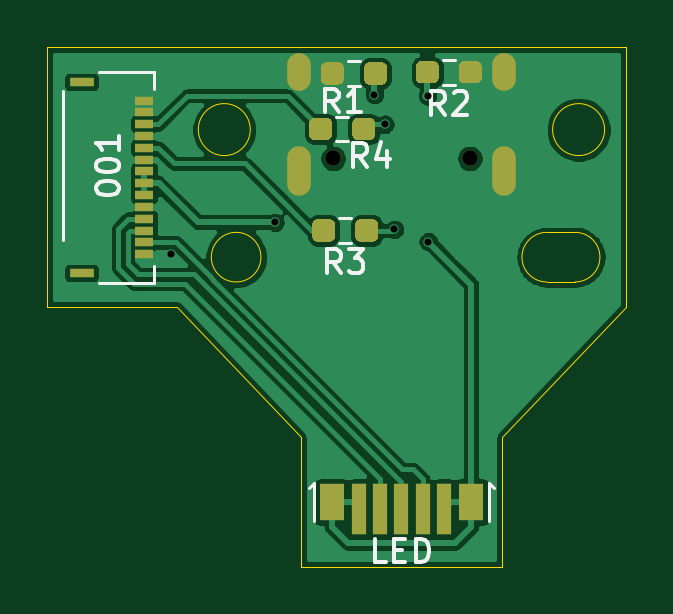
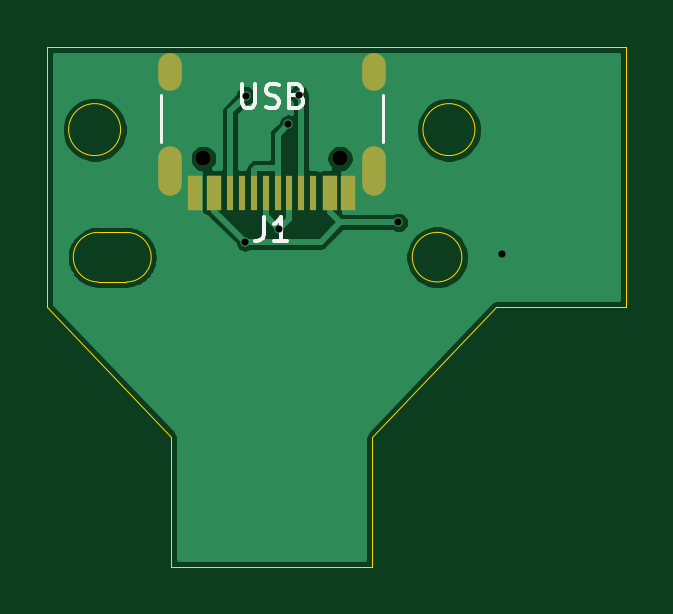
Circuit board: 9 layer files. Board 24.5 x 22.0 mm.
- bottom_copper: 001-B_Cu.gbr (30848 bytes)
- bottom_mask: 001-B_Mask.gbr (1194 bytes)
- bottom_silk: 001-B_SilkS.gbr (2172 bytes)
- outline: 001-Edge_Cuts.gbr (1415 bytes)
- top_copper: 001-F_Cu.gbr (64881 bytes)
- top_mask: 001-F_Mask.gbr (4246 bytes)
- top_silk: 001-F_SilkS.gbr (5493 bytes)
- drill: 001-NPTH.drl (316 bytes)
- drill: 001-PTH.drl (603 bytes)

=== bottom_copper: 001-B_Cu.gbr (30848 bytes, source omitted) ===
=== bottom_mask: 001-B_Mask.gbr ===
%TF.GenerationSoftware,KiCad,Pcbnew,(5.1.10)-1*%
%TF.CreationDate,2022-02-26T10:37:03-05:00*%
%TF.ProjectId,001,3030312e-6b69-4636-9164-5f7063625858,rev?*%
%TF.SameCoordinates,Original*%
%TF.FileFunction,Soldermask,Bot*%
%TF.FilePolarity,Negative*%
%FSLAX46Y46*%
G04 Gerber Fmt 4.6, Leading zero omitted, Abs format (unit mm)*
G04 Created by KiCad (PCBNEW (5.1.10)-1) date 2022-02-26 10:37:03*
%MOMM*%
%LPD*%
G01*
G04 APERTURE LIST*
%ADD10O,1.000000X1.600000*%
%ADD11C,0.650000*%
%ADD12O,1.000000X2.100000*%
%ADD13R,0.300000X1.450000*%
%ADD14R,0.600000X1.450000*%
G04 APERTURE END LIST*
D10*
%TO.C,J1*%
X123120000Y-71350000D03*
D11*
X121690000Y-75000000D03*
D10*
X114480000Y-71350000D03*
D11*
X115910000Y-75000000D03*
D12*
X114480000Y-75530000D03*
X123120000Y-75530000D03*
D13*
X118550000Y-76445000D03*
X120550000Y-76445000D03*
X120050000Y-76445000D03*
X119550000Y-76445000D03*
X119050000Y-76445000D03*
X118050000Y-76445000D03*
X117550000Y-76445000D03*
X117050000Y-76445000D03*
D14*
X122050000Y-76445000D03*
X121250000Y-76445000D03*
X116350000Y-76445000D03*
X115550000Y-76445000D03*
X115550000Y-76445000D03*
X116350000Y-76445000D03*
X121250000Y-76445000D03*
X122050000Y-76445000D03*
%TD*%
M02*

=== bottom_silk: 001-B_SilkS.gbr ===
%TF.GenerationSoftware,KiCad,Pcbnew,(5.1.10)-1*%
%TF.CreationDate,2022-02-26T10:37:03-05:00*%
%TF.ProjectId,001,3030312e-6b69-4636-9164-5f7063625858,rev?*%
%TF.SameCoordinates,Original*%
%TF.FileFunction,Legend,Bot*%
%TF.FilePolarity,Positive*%
%FSLAX46Y46*%
G04 Gerber Fmt 4.6, Leading zero omitted, Abs format (unit mm)*
G04 Created by KiCad (PCBNEW (5.1.10)-1) date 2022-02-26 10:37:03*
%MOMM*%
%LPD*%
G01*
G04 APERTURE LIST*
%ADD10C,0.120000*%
%ADD11C,0.150000*%
G04 APERTURE END LIST*
D10*
%TO.C,J1*%
X114100000Y-74300000D02*
X114100000Y-72300000D01*
X123500000Y-74300000D02*
X123500000Y-72300000D01*
D11*
X119133333Y-77497380D02*
X119133333Y-78211666D01*
X119180952Y-78354523D01*
X119276190Y-78449761D01*
X119419047Y-78497380D01*
X119514285Y-78497380D01*
X118133333Y-78497380D02*
X118704761Y-78497380D01*
X118419047Y-78497380D02*
X118419047Y-77497380D01*
X118514285Y-77640238D01*
X118609523Y-77735476D01*
X118704761Y-77783095D01*
X120061904Y-71852380D02*
X120061904Y-72661904D01*
X120014285Y-72757142D01*
X119966666Y-72804761D01*
X119871428Y-72852380D01*
X119680952Y-72852380D01*
X119585714Y-72804761D01*
X119538095Y-72757142D01*
X119490476Y-72661904D01*
X119490476Y-71852380D01*
X119061904Y-72804761D02*
X118919047Y-72852380D01*
X118680952Y-72852380D01*
X118585714Y-72804761D01*
X118538095Y-72757142D01*
X118490476Y-72661904D01*
X118490476Y-72566666D01*
X118538095Y-72471428D01*
X118585714Y-72423809D01*
X118680952Y-72376190D01*
X118871428Y-72328571D01*
X118966666Y-72280952D01*
X119014285Y-72233333D01*
X119061904Y-72138095D01*
X119061904Y-72042857D01*
X119014285Y-71947619D01*
X118966666Y-71900000D01*
X118871428Y-71852380D01*
X118633333Y-71852380D01*
X118490476Y-71900000D01*
X117728571Y-72328571D02*
X117585714Y-72376190D01*
X117538095Y-72423809D01*
X117490476Y-72519047D01*
X117490476Y-72661904D01*
X117538095Y-72757142D01*
X117585714Y-72804761D01*
X117680952Y-72852380D01*
X118061904Y-72852380D01*
X118061904Y-71852380D01*
X117728571Y-71852380D01*
X117633333Y-71900000D01*
X117585714Y-71947619D01*
X117538095Y-72042857D01*
X117538095Y-72138095D01*
X117585714Y-72233333D01*
X117633333Y-72280952D01*
X117728571Y-72328571D01*
X118061904Y-72328571D01*
%TD*%
M02*

=== outline: 001-Edge_Cuts.gbr ===
%TF.GenerationSoftware,KiCad,Pcbnew,(5.1.10)-1*%
%TF.CreationDate,2022-02-26T10:37:03-05:00*%
%TF.ProjectId,001,3030312e-6b69-4636-9164-5f7063625858,rev?*%
%TF.SameCoordinates,Original*%
%TF.FileFunction,Profile,NP*%
%FSLAX46Y46*%
G04 Gerber Fmt 4.6, Leading zero omitted, Abs format (unit mm)*
G04 Created by KiCad (PCBNEW (5.1.10)-1) date 2022-02-26 10:37:03*
%MOMM*%
%LPD*%
G01*
G04 APERTURE LIST*
%TA.AperFunction,Profile*%
%ADD10C,0.050000*%
%TD*%
G04 APERTURE END LIST*
D10*
X109300000Y-81278520D02*
X103800000Y-81278520D01*
X128300000Y-70278320D02*
X103800000Y-70278320D01*
X126150000Y-78128320D02*
G75*
G02*
X126150000Y-80228320I0J-1050000D01*
G01*
X126150000Y-80228320D02*
X124950000Y-80228320D01*
X124950000Y-80228320D02*
G75*
G02*
X124950000Y-78128320I0J1050000D01*
G01*
X124950000Y-78128320D02*
X126150000Y-78128320D01*
X112850000Y-79178320D02*
G75*
G03*
X112850000Y-79178320I-1050000J0D01*
G01*
X127397220Y-73778320D02*
G75*
G03*
X127397220Y-73778320I-1100000J0D01*
G01*
X112397220Y-73778320D02*
G75*
G03*
X112397220Y-73778320I-1100000J0D01*
G01*
X123050000Y-86778720D02*
X128300000Y-81278520D01*
X114550000Y-86778720D02*
X109300000Y-81278520D01*
X123050000Y-92278720D02*
X123050000Y-86778720D01*
X114550000Y-92278720D02*
X114550000Y-86778720D01*
X114550000Y-92278720D02*
X123050000Y-92278720D01*
X128300000Y-81278520D02*
X128300000Y-70278320D01*
X103800000Y-70278320D02*
X103800000Y-81278520D01*
M02*

=== top_copper: 001-F_Cu.gbr (64881 bytes, source omitted) ===
=== top_mask: 001-F_Mask.gbr ===
%TF.GenerationSoftware,KiCad,Pcbnew,(5.1.10)-1*%
%TF.CreationDate,2022-02-26T10:37:03-05:00*%
%TF.ProjectId,001,3030312e-6b69-4636-9164-5f7063625858,rev?*%
%TF.SameCoordinates,Original*%
%TF.FileFunction,Soldermask,Top*%
%TF.FilePolarity,Negative*%
%FSLAX46Y46*%
G04 Gerber Fmt 4.6, Leading zero omitted, Abs format (unit mm)*
G04 Created by KiCad (PCBNEW (5.1.10)-1) date 2022-02-26 10:37:03*
%MOMM*%
%LPD*%
G01*
G04 APERTURE LIST*
%ADD10O,1.000000X1.600000*%
%ADD11C,0.650000*%
%ADD12O,1.000000X2.100000*%
%ADD13R,0.762000X0.355600*%
%ADD14R,1.041400X0.355600*%
%ADD15R,1.060000X1.580000*%
%ADD16R,0.600000X2.180000*%
G04 APERTURE END LIST*
D10*
%TO.C,J1*%
X123120000Y-71350000D03*
D11*
X121690000Y-75000000D03*
D10*
X114480000Y-71350000D03*
D11*
X115910000Y-75000000D03*
D12*
X114480000Y-75530000D03*
X123120000Y-75530000D03*
%TD*%
D13*
%TO.C,J2*%
X107893400Y-79050000D03*
X107903400Y-78550000D03*
X107903400Y-72550000D03*
X107903400Y-73049999D03*
X107903400Y-73550001D03*
X107903400Y-74050000D03*
X107903400Y-74549999D03*
X107903400Y-75050000D03*
X107903400Y-75550000D03*
X107903400Y-76050001D03*
X107903400Y-76550000D03*
X107903400Y-77049999D03*
X107903400Y-77550001D03*
X107903400Y-78050000D03*
D14*
X105253400Y-71759999D03*
X105253400Y-79850000D03*
%TD*%
D15*
%TO.C,D1*%
X115850000Y-89550000D03*
D16*
X117000000Y-89850000D03*
X117900000Y-89850000D03*
X118800000Y-89850000D03*
X119700000Y-89850000D03*
X120600000Y-89850000D03*
D15*
X121750000Y-89550000D03*
%TD*%
%TO.C,R1*%
G36*
G01*
X115387500Y-71637500D02*
X115387500Y-71162500D01*
G75*
G02*
X115625000Y-70925000I237500J0D01*
G01*
X116125000Y-70925000D01*
G75*
G02*
X116362500Y-71162500I0J-237500D01*
G01*
X116362500Y-71637500D01*
G75*
G02*
X116125000Y-71875000I-237500J0D01*
G01*
X115625000Y-71875000D01*
G75*
G02*
X115387500Y-71637500I0J237500D01*
G01*
G37*
G36*
G01*
X117212500Y-71637500D02*
X117212500Y-71162500D01*
G75*
G02*
X117450000Y-70925000I237500J0D01*
G01*
X117950000Y-70925000D01*
G75*
G02*
X118187500Y-71162500I0J-237500D01*
G01*
X118187500Y-71637500D01*
G75*
G02*
X117950000Y-71875000I-237500J0D01*
G01*
X117450000Y-71875000D01*
G75*
G02*
X117212500Y-71637500I0J237500D01*
G01*
G37*
%TD*%
%TO.C,R2*%
G36*
G01*
X120375000Y-71112500D02*
X120375000Y-71587500D01*
G75*
G02*
X120137500Y-71825000I-237500J0D01*
G01*
X119637500Y-71825000D01*
G75*
G02*
X119400000Y-71587500I0J237500D01*
G01*
X119400000Y-71112500D01*
G75*
G02*
X119637500Y-70875000I237500J0D01*
G01*
X120137500Y-70875000D01*
G75*
G02*
X120375000Y-71112500I0J-237500D01*
G01*
G37*
G36*
G01*
X122200000Y-71112500D02*
X122200000Y-71587500D01*
G75*
G02*
X121962500Y-71825000I-237500J0D01*
G01*
X121462500Y-71825000D01*
G75*
G02*
X121225000Y-71587500I0J237500D01*
G01*
X121225000Y-71112500D01*
G75*
G02*
X121462500Y-70875000I237500J0D01*
G01*
X121962500Y-70875000D01*
G75*
G02*
X122200000Y-71112500I0J-237500D01*
G01*
G37*
%TD*%
%TO.C,R3*%
G36*
G01*
X115012500Y-78287500D02*
X115012500Y-77812500D01*
G75*
G02*
X115250000Y-77575000I237500J0D01*
G01*
X115750000Y-77575000D01*
G75*
G02*
X115987500Y-77812500I0J-237500D01*
G01*
X115987500Y-78287500D01*
G75*
G02*
X115750000Y-78525000I-237500J0D01*
G01*
X115250000Y-78525000D01*
G75*
G02*
X115012500Y-78287500I0J237500D01*
G01*
G37*
G36*
G01*
X116837500Y-78287500D02*
X116837500Y-77812500D01*
G75*
G02*
X117075000Y-77575000I237500J0D01*
G01*
X117575000Y-77575000D01*
G75*
G02*
X117812500Y-77812500I0J-237500D01*
G01*
X117812500Y-78287500D01*
G75*
G02*
X117575000Y-78525000I-237500J0D01*
G01*
X117075000Y-78525000D01*
G75*
G02*
X116837500Y-78287500I0J237500D01*
G01*
G37*
%TD*%
%TO.C,R4*%
G36*
G01*
X116712500Y-73987500D02*
X116712500Y-73512500D01*
G75*
G02*
X116950000Y-73275000I237500J0D01*
G01*
X117450000Y-73275000D01*
G75*
G02*
X117687500Y-73512500I0J-237500D01*
G01*
X117687500Y-73987500D01*
G75*
G02*
X117450000Y-74225000I-237500J0D01*
G01*
X116950000Y-74225000D01*
G75*
G02*
X116712500Y-73987500I0J237500D01*
G01*
G37*
G36*
G01*
X114887500Y-73987500D02*
X114887500Y-73512500D01*
G75*
G02*
X115125000Y-73275000I237500J0D01*
G01*
X115625000Y-73275000D01*
G75*
G02*
X115862500Y-73512500I0J-237500D01*
G01*
X115862500Y-73987500D01*
G75*
G02*
X115625000Y-74225000I-237500J0D01*
G01*
X115125000Y-74225000D01*
G75*
G02*
X114887500Y-73987500I0J237500D01*
G01*
G37*
%TD*%
M02*

=== top_silk: 001-F_SilkS.gbr ===
%TF.GenerationSoftware,KiCad,Pcbnew,(5.1.10)-1*%
%TF.CreationDate,2022-02-26T10:37:03-05:00*%
%TF.ProjectId,001,3030312e-6b69-4636-9164-5f7063625858,rev?*%
%TF.SameCoordinates,Original*%
%TF.FileFunction,Legend,Top*%
%TF.FilePolarity,Positive*%
%FSLAX46Y46*%
G04 Gerber Fmt 4.6, Leading zero omitted, Abs format (unit mm)*
G04 Created by KiCad (PCBNEW (5.1.10)-1) date 2022-02-26 10:37:03*
%MOMM*%
%LPD*%
G01*
G04 APERTURE LIST*
%ADD10C,0.120000*%
%ADD11C,0.150000*%
G04 APERTURE END LIST*
D10*
%TO.C,J2*%
X108330400Y-72042655D02*
X108330400Y-71324900D01*
X108330400Y-71324900D02*
X105985081Y-71324900D01*
X108330400Y-80275000D02*
X108330400Y-79557245D01*
X105985081Y-80275000D02*
X108330400Y-80275000D01*
X104469600Y-72141500D02*
X104469600Y-78458500D01*
%TO.C,D1*%
X122500000Y-90350000D02*
X122500000Y-88750000D01*
X122500000Y-88750000D02*
X122700000Y-88950000D01*
X115100000Y-90350000D02*
X115100000Y-88750000D01*
X115100000Y-88750000D02*
X114900000Y-88950000D01*
%TO.C,R1*%
X116532776Y-70877500D02*
X117042224Y-70877500D01*
X116532776Y-71922500D02*
X117042224Y-71922500D01*
%TO.C,R2*%
X121054724Y-70827500D02*
X120545276Y-70827500D01*
X121054724Y-71872500D02*
X120545276Y-71872500D01*
%TO.C,R3*%
X116157776Y-77527500D02*
X116667224Y-77527500D01*
X116157776Y-78572500D02*
X116667224Y-78572500D01*
%TO.C,R4*%
X116032776Y-74272500D02*
X116542224Y-74272500D01*
X116032776Y-73227500D02*
X116542224Y-73227500D01*
%TO.C,J2*%
D11*
X105852380Y-76300000D02*
X105852380Y-76204761D01*
X105900000Y-76109523D01*
X105947619Y-76061904D01*
X106042857Y-76014285D01*
X106233333Y-75966666D01*
X106471428Y-75966666D01*
X106661904Y-76014285D01*
X106757142Y-76061904D01*
X106804761Y-76109523D01*
X106852380Y-76204761D01*
X106852380Y-76300000D01*
X106804761Y-76395238D01*
X106757142Y-76442857D01*
X106661904Y-76490476D01*
X106471428Y-76538095D01*
X106233333Y-76538095D01*
X106042857Y-76490476D01*
X105947619Y-76442857D01*
X105900000Y-76395238D01*
X105852380Y-76300000D01*
X105852380Y-75347619D02*
X105852380Y-75252380D01*
X105900000Y-75157142D01*
X105947619Y-75109523D01*
X106042857Y-75061904D01*
X106233333Y-75014285D01*
X106471428Y-75014285D01*
X106661904Y-75061904D01*
X106757142Y-75109523D01*
X106804761Y-75157142D01*
X106852380Y-75252380D01*
X106852380Y-75347619D01*
X106804761Y-75442857D01*
X106757142Y-75490476D01*
X106661904Y-75538095D01*
X106471428Y-75585714D01*
X106233333Y-75585714D01*
X106042857Y-75538095D01*
X105947619Y-75490476D01*
X105900000Y-75442857D01*
X105852380Y-75347619D01*
X106852380Y-74061904D02*
X106852380Y-74633333D01*
X106852380Y-74347619D02*
X105852380Y-74347619D01*
X105995238Y-74442857D01*
X106090476Y-74538095D01*
X106138095Y-74633333D01*
%TO.C,D1*%
X118157142Y-92102380D02*
X117680952Y-92102380D01*
X117680952Y-91102380D01*
X118490476Y-91578571D02*
X118823809Y-91578571D01*
X118966666Y-92102380D02*
X118490476Y-92102380D01*
X118490476Y-91102380D01*
X118966666Y-91102380D01*
X119395238Y-92102380D02*
X119395238Y-91102380D01*
X119633333Y-91102380D01*
X119776190Y-91150000D01*
X119871428Y-91245238D01*
X119919047Y-91340476D01*
X119966666Y-91530952D01*
X119966666Y-91673809D01*
X119919047Y-91864285D01*
X119871428Y-91959523D01*
X119776190Y-92054761D01*
X119633333Y-92102380D01*
X119395238Y-92102380D01*
%TO.C,R1*%
X116133333Y-73052380D02*
X115800000Y-72576190D01*
X115561904Y-73052380D02*
X115561904Y-72052380D01*
X115942857Y-72052380D01*
X116038095Y-72100000D01*
X116085714Y-72147619D01*
X116133333Y-72242857D01*
X116133333Y-72385714D01*
X116085714Y-72480952D01*
X116038095Y-72528571D01*
X115942857Y-72576190D01*
X115561904Y-72576190D01*
X117085714Y-73052380D02*
X116514285Y-73052380D01*
X116800000Y-73052380D02*
X116800000Y-72052380D01*
X116704761Y-72195238D01*
X116609523Y-72290476D01*
X116514285Y-72338095D01*
%TO.C,R2*%
X120633333Y-73152380D02*
X120300000Y-72676190D01*
X120061904Y-73152380D02*
X120061904Y-72152380D01*
X120442857Y-72152380D01*
X120538095Y-72200000D01*
X120585714Y-72247619D01*
X120633333Y-72342857D01*
X120633333Y-72485714D01*
X120585714Y-72580952D01*
X120538095Y-72628571D01*
X120442857Y-72676190D01*
X120061904Y-72676190D01*
X121014285Y-72247619D02*
X121061904Y-72200000D01*
X121157142Y-72152380D01*
X121395238Y-72152380D01*
X121490476Y-72200000D01*
X121538095Y-72247619D01*
X121585714Y-72342857D01*
X121585714Y-72438095D01*
X121538095Y-72580952D01*
X120966666Y-73152380D01*
X121585714Y-73152380D01*
%TO.C,R3*%
X116233333Y-79852380D02*
X115900000Y-79376190D01*
X115661904Y-79852380D02*
X115661904Y-78852380D01*
X116042857Y-78852380D01*
X116138095Y-78900000D01*
X116185714Y-78947619D01*
X116233333Y-79042857D01*
X116233333Y-79185714D01*
X116185714Y-79280952D01*
X116138095Y-79328571D01*
X116042857Y-79376190D01*
X115661904Y-79376190D01*
X116566666Y-78852380D02*
X117185714Y-78852380D01*
X116852380Y-79233333D01*
X116995238Y-79233333D01*
X117090476Y-79280952D01*
X117138095Y-79328571D01*
X117185714Y-79423809D01*
X117185714Y-79661904D01*
X117138095Y-79757142D01*
X117090476Y-79804761D01*
X116995238Y-79852380D01*
X116709523Y-79852380D01*
X116614285Y-79804761D01*
X116566666Y-79757142D01*
%TO.C,R4*%
X117333333Y-75352380D02*
X117000000Y-74876190D01*
X116761904Y-75352380D02*
X116761904Y-74352380D01*
X117142857Y-74352380D01*
X117238095Y-74400000D01*
X117285714Y-74447619D01*
X117333333Y-74542857D01*
X117333333Y-74685714D01*
X117285714Y-74780952D01*
X117238095Y-74828571D01*
X117142857Y-74876190D01*
X116761904Y-74876190D01*
X118190476Y-74685714D02*
X118190476Y-75352380D01*
X117952380Y-74304761D02*
X117714285Y-75019047D01*
X118333333Y-75019047D01*
%TD*%
M02*

=== drill: 001-NPTH.drl ===
M48
; DRILL file {KiCad (5.1.10)-1} date 02/26/22 10:37:08
; FORMAT={-:-/ absolute / inch / decimal}
; #@! TF.CreationDate,2022-02-26T10:37:08-05:00
; #@! TF.GenerationSoftware,Kicad,Pcbnew,(5.1.10)-1
; #@! TF.FileFunction,NonPlated,1,2,NPTH
FMAT,2
INCH
T1C0.0256
%
G90
G05
T1
X4.5634Y-2.9528
X4.7909Y-2.9528
T0
M30

=== drill: 001-PTH.drl ===
M48
; DRILL file {KiCad (5.1.10)-1} date 02/26/22 10:37:08
; FORMAT={-:-/ absolute / inch / decimal}
; #@! TF.CreationDate,2022-02-26T10:37:08-05:00
; #@! TF.GenerationSoftware,Kicad,Pcbnew,(5.1.10)-1
; #@! TF.FileFunction,Plated,1,2,PTH
FMAT,2
INCH
T1C0.0118
T2C0.0236
%
G90
G05
T1
X4.2932Y-3.1123
X4.4662Y-3.0594
X4.6319Y-2.8465
X4.6496Y-2.8957
X4.6654Y-3.0709
X4.7205Y-2.8484
X4.7217Y-3.0915
T2
G00X4.5071Y-2.7972
M15
G01X4.5071Y-2.8209
M16
G05
G00X4.5071Y-2.952
M15
G01X4.5071Y-2.9953
M16
G05
G00X4.8472Y-2.7972
M15
G01X4.8472Y-2.8209
M16
G05
G00X4.8472Y-2.952
M15
G01X4.8472Y-2.9953
M16
G05
T0
M30
